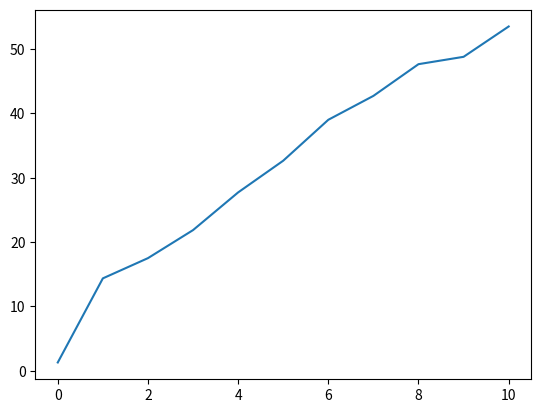

Python code for this plot:
import numpy as np
import random
import string
import matplotlib.pyplot as plt

POP_SIZE = 200
TARGET = "Kaliyah"
TARGET_LENGTH = len(TARGET)

def DNA():
    return [random.choice(string.printable) for i in range(TARGET_LENGTH)]

def initial_population():
    return [DNA() for i in range(POP_SIZE)]
        
def calc_fitness(element):
    fitness = 0
    for i, v in enumerate(element):
        if v == TARGET[i]:
            fitness += 1
    return fitness

def calc_pop_fitness_score(pop):
    return [calc_fitness(i) for i in pop]

def has_target_element(pop):
    for i in pop:
        if ''.join(i) == TARGET:
            return i

def cross_over(parent_1, parent_2):
    mid_point = len(parent_1) // 2
    return parent_1[:mid_point] + parent_2[mid_point:]

def cross_over_2(parent_1, parent_2):
    mid_point = random.randint(0, len(parent_1)-1)
    return parent_1[:mid_point] + parent_2[mid_point:]

def generate_pop(pop):
    pop_fitness_score = calc_pop_fitness_score(pop)
    average_fitness_score = sum(pop_fitness_score) / POP_SIZE
    distribution = np.array(pop_fitness_score) / sum(pop_fitness_score)

    new_pop = []

    for i in range(POP_SIZE):
        parents = random.choices(pop, distribution, k=2)
        #Cross Over
        child = cross_over_2(parents[0], parents[1])
        #Mutate
        for i,v in enumerate(child):
            if random.random() <= 0.01:
                child[i] = random.choice(string.printable)

        new_pop.append(child)

    return new_pop, average_fitness_score, pop[pop_fitness_score.index(max(pop_fitness_score))]


pop = initial_population()
gen = 0

x = []

while True:
    pop, average_fitness_score, best = generate_pop(pop)
    x.append((average_fitness_score / TARGET_LENGTH) * 100)
    found = has_target_element(pop)
    gen += 1
    if found:
        print(found, gen)
        break

plt.plot(range(gen), x)
plt.show()